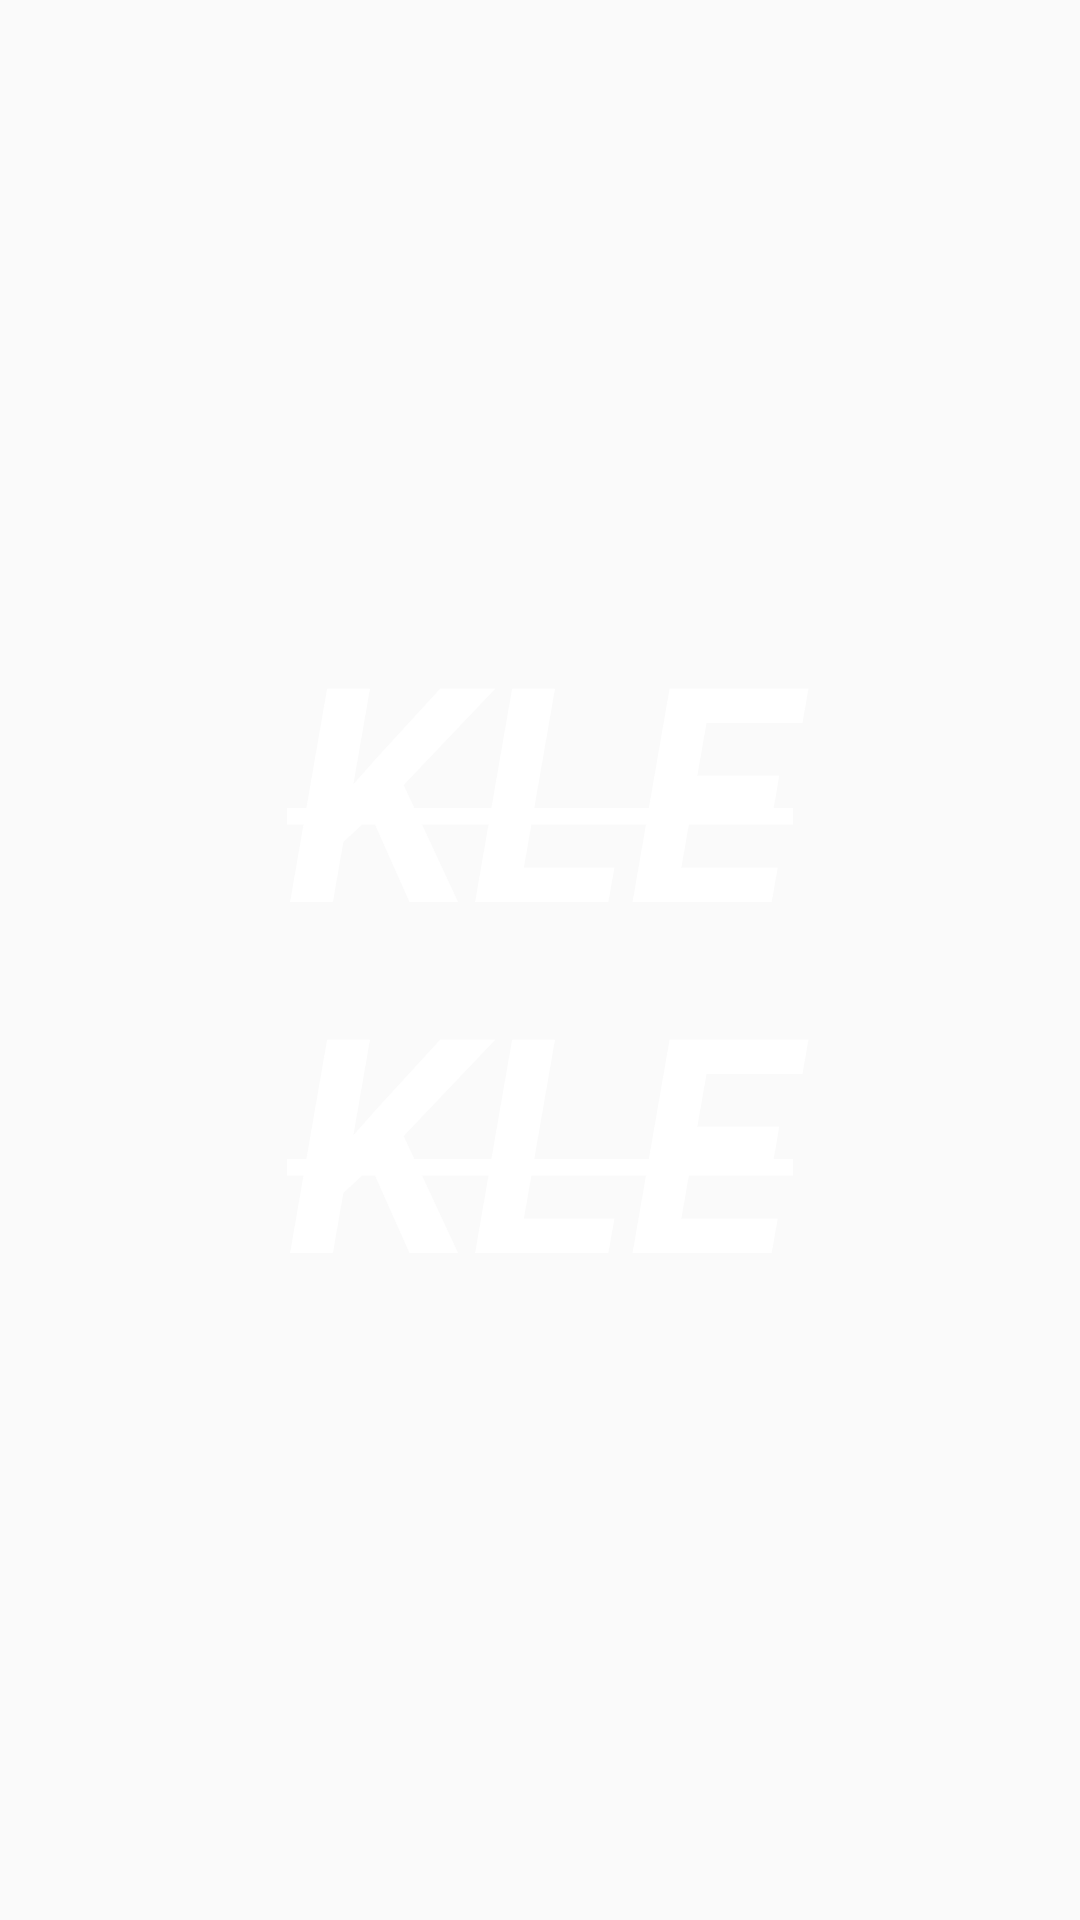

Produce the Android XML layout that renders to this screen, including the resource entries it uses.
<!-- AndroidManifest.xml: application theme Theme.AppCompat.DayNight.NoActionBar -->
<!-- res/layout/activity_start.xml -->
<?xml version="1.0" encoding="utf-8"?>
<androidx.constraintlayout.widget.ConstraintLayout xmlns:android="http://schemas.android.com/apk/res/android"
    xmlns:app="http://schemas.android.com/apk/res-auto"
    xmlns:tools="http://schemas.android.com/tools"
    android:layout_width="match_parent"
    android:layout_height="match_parent"
    tools:context=".StartActivity">

    <ImageView
        android:layout_width="wrap_content"
        android:layout_height="match_parent"
        android:src="@drawable/mainbackground"
        android:scaleType="centerCrop" />

    <LinearLayout
        android:layout_width="match_parent"
        android:layout_height="match_parent"
        android:gravity="center"
        android:orientation="vertical"
        tools:layout_editor_absoluteX="0dp"
        tools:layout_editor_absoluteY="46dp">


        <TextView
            android:layout_width="match_parent"
            android:layout_height="0dp"
            android:layout_weight="8"
            android:text="@string/app_title"
            android:textColor="#FFFFFFFF"
            android:textSize="100sp"
            android:textStyle="italic"
            android:gravity="center"
            android:ems="2" />
    </LinearLayout>

</androidx.constraintlayout.widget.ConstraintLayout>
<!-- resources referenced by this layout -->
<resources>
  <string name="app_title"><strike><b><i>KLE</i></b></strike>\n<strike><b><i>KLE</i></b></strike></string>
</resources>
